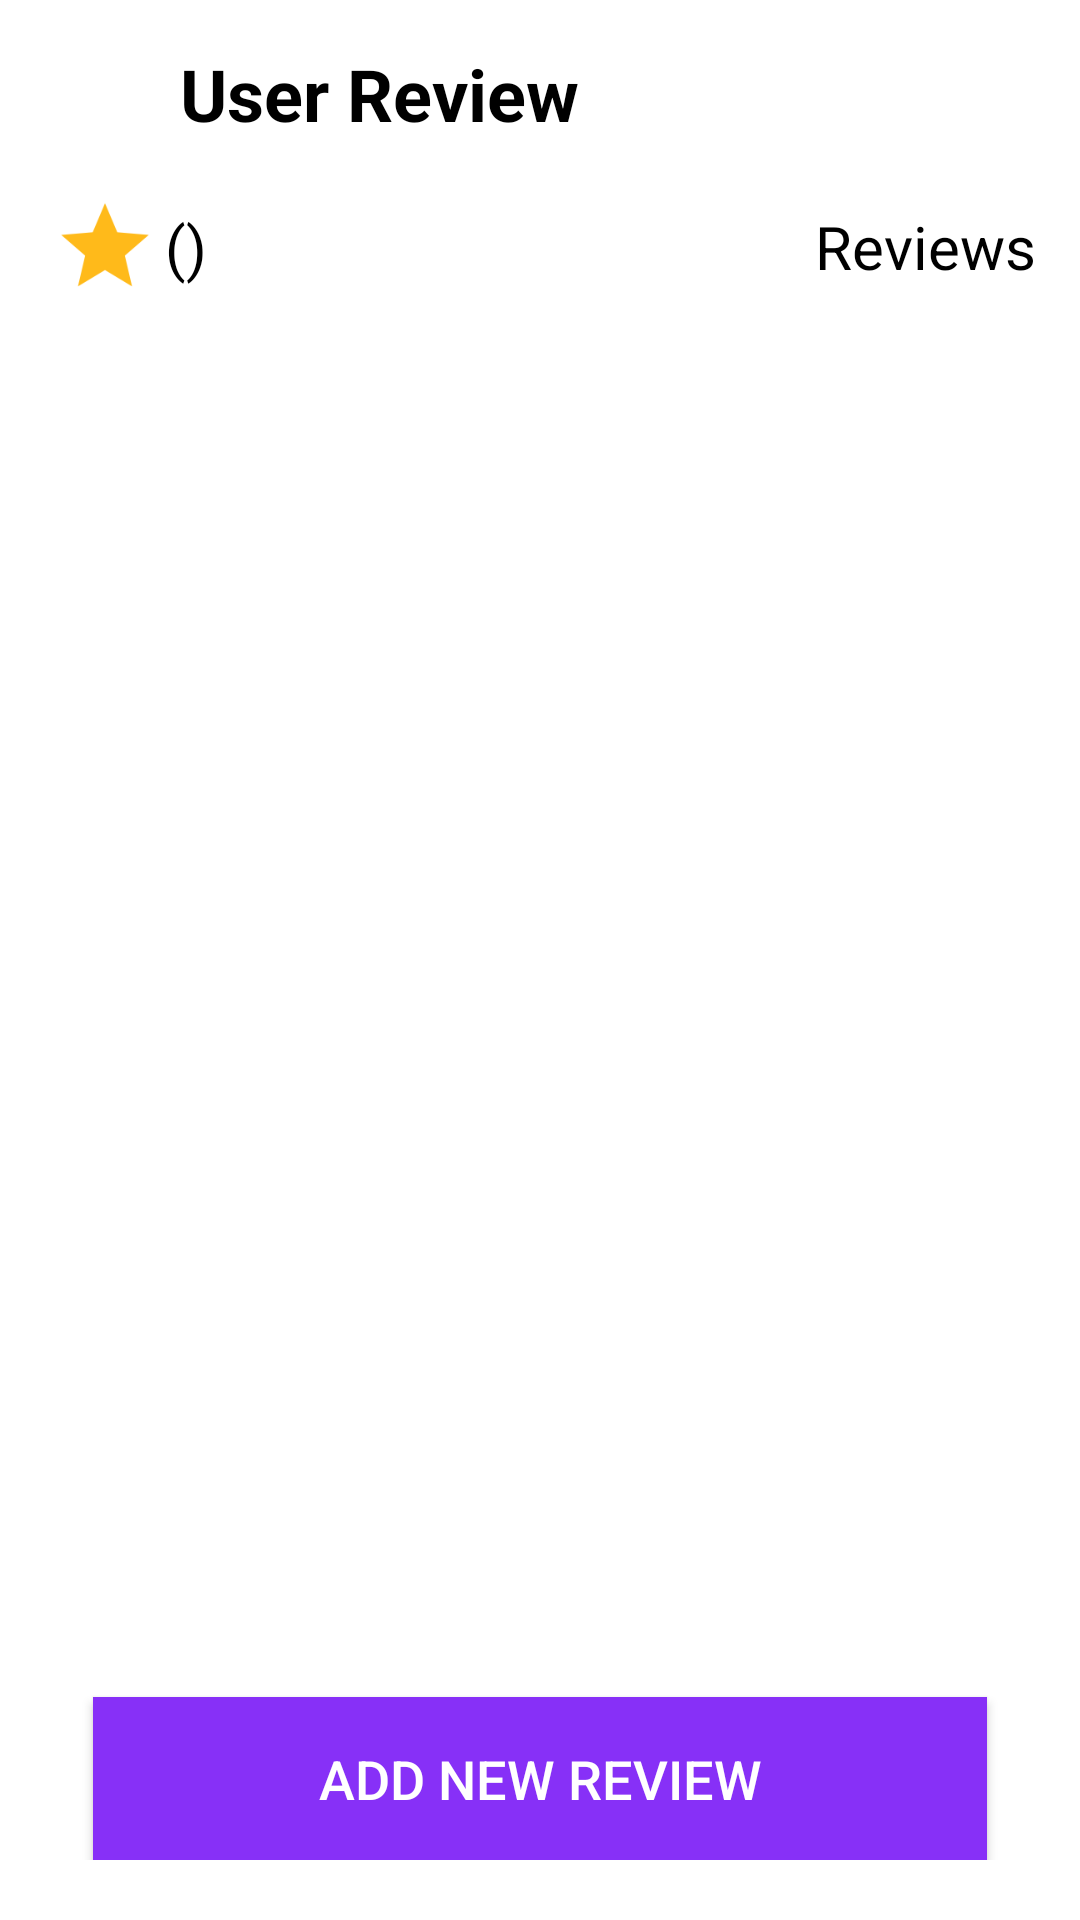

Reconstruct the res/layout file that produces this screen, plus the resources it refers to.
<!-- AndroidManifest.xml: application theme AppTheme -->
<!-- res/layout/activity_user_review.xml -->
<?xml version="1.0" encoding="utf-8"?>
<LinearLayout xmlns:android="http://schemas.android.com/apk/res/android"
    xmlns:tools="http://schemas.android.com/tools"
    android:orientation="vertical"
    android:layout_width="match_parent"
    android:layout_height="match_parent"
    android:background="@color/white">
    <LinearLayout
        android:layout_width="match_parent"
        android:layout_height="wrap_content"
        android:layout_marginLeft="15dp"
        android:layout_marginRight="15dp"
        android:layout_marginTop="15dp"
        android:gravity="start"
        android:orientation="horizontal"
        tools:ignore="UseCompoundDrawables">

        <ImageView
            android:layout_width="30dp"
            android:layout_height="30dp"
            android:background="@drawable/ic_arrow_back_black_24dp"
            android:id="@+id/user_review_back"
            android:contentDescription="@string/back_img"/>

        <TextView
            android:layout_width="wrap_content"
            android:layout_height="wrap_content"
            android:text="@string/user_review"
            android:textColor="@color/black"
            android:textSize="24sp"
            android:textStyle="bold"
            android:layout_marginStart="15dp"/>

    </LinearLayout>

    <LinearLayout
        android:layout_width="match_parent"
        android:layout_height="wrap_content"
        android:layout_marginLeft="15dp"
        android:layout_marginRight="15dp"
        android:layout_marginTop="15dp"
        android:gravity="center"
        android:orientation="horizontal">

        <ImageView
            android:layout_width="40dp"
            android:layout_height="40dp"
            android:background="@mipmap/ic_launcher_rating"
            android:contentDescription="@string/rating"/>

        <TextView
            android:layout_width="wrap_content"
            android:layout_height="wrap_content"
            android:gravity="end"
            android:text="@string/left"
            android:textColor="@color/black"
            android:textSize="20sp" />
        <TextView
            android:layout_width="wrap_content"
            android:layout_height="wrap_content"
            android:gravity="end"
            android:text=""
            android:textColor="@color/black"
            android:textSize="20sp"
            android:id="@+id/review_rating"/>
        <TextView
            android:layout_width="wrap_content"
            android:layout_height="wrap_content"
            android:gravity="end"
            android:text="@string/right"
            android:textColor="@color/black"
            android:textSize="20sp" />
        <LinearLayout
            android:layout_width="match_parent"
            android:layout_height="wrap_content"
            android:gravity="end"
            android:orientation="horizontal">
            <TextView
                android:layout_width="wrap_content"
                android:layout_height="wrap_content"
                android:text=""
                android:gravity="end"
                android:textColor="@color/black"
                android:textSize="20sp"
                android:id="@+id/number_review"/>
            <TextView
                android:layout_width="wrap_content"
                android:layout_height="wrap_content"
                android:text="@string/reviews"
                android:gravity="end"
                android:textColor="@color/black"
                android:textSize="20sp"/>
        </LinearLayout>



    </LinearLayout>
        <RelativeLayout
            android:layout_width="fill_parent"
            android:layout_height="match_parent"
            android:orientation="vertical"
            android:layout_marginTop="15dp"
            android:layout_marginLeft="15dp"
            android:layout_marginRight="15dp"
            android:gravity="top">

            <androidx.recyclerview.widget.RecyclerView
                android:layout_width="match_parent"
                android:layout_height="wrap_content"
                android:scrollbars="vertical"
                android:id="@+id/recylerView_user_review"
                android:layout_marginBottom="100dp">

            </androidx.recyclerview.widget.RecyclerView>
            <LinearLayout
                android:layout_width="match_parent"
                android:layout_height="match_parent"
                android:gravity="bottom"
                android:layout_marginBottom="20dp">
                <Button
                    android:id="@+id/btn_addnewreview"
                    android:layout_width="match_parent"
                    android:layout_height="wrap_content"
                    android:layout_marginLeft="16dp"
                    android:layout_marginRight="16dp"
                    android:background="@color/header"
                    android:padding="15dp"
                    android:text="@string/add_new_review"
                    android:textColor="#fff"
                    android:textSize="18sp"
                    android:gravity="center"/>
            </LinearLayout>

        </RelativeLayout>
</LinearLayout>
<!-- resources referenced by this layout -->
<resources>
  <color name="black">@android:color/black</color>
  <color name="header">#8730F7</color>
  <color name="white">@android:color/white</color>
  <!-- mipmap ic_launcher_rating: png bitmap (mipmap-hdpi, 1073 bytes) -->
  <string name="add_new_review">Add New Review</string>
  <string name="back_img">Back Button</string>
  <string name="left">(</string>
  <string name="rating">Rating</string>
  <string name="reviews">" Reviews"</string>
  <string name="right">)</string>
  <string name="user_review">User Review"</string>
  <style name="AppTheme" parent="Theme.AppCompat.Light.DarkActionBar">
          
          <item name="colorPrimary">@color/colorPrimary</item>
          <item name="colorPrimaryDark">@color/colorPrimaryDark</item>
          <item name="colorAccent">@color/colorAccent</item>
          <item name="android:actionBarStyle">@color/background</item>
      </style>
  <color name="colorPrimary">#6200EE</color>
  <color name="colorPrimaryDark">#3700B3</color>
  <color name="colorAccent">#03DAC5</color>
  <color name="background">#E2E2EA</color>
</resources>
